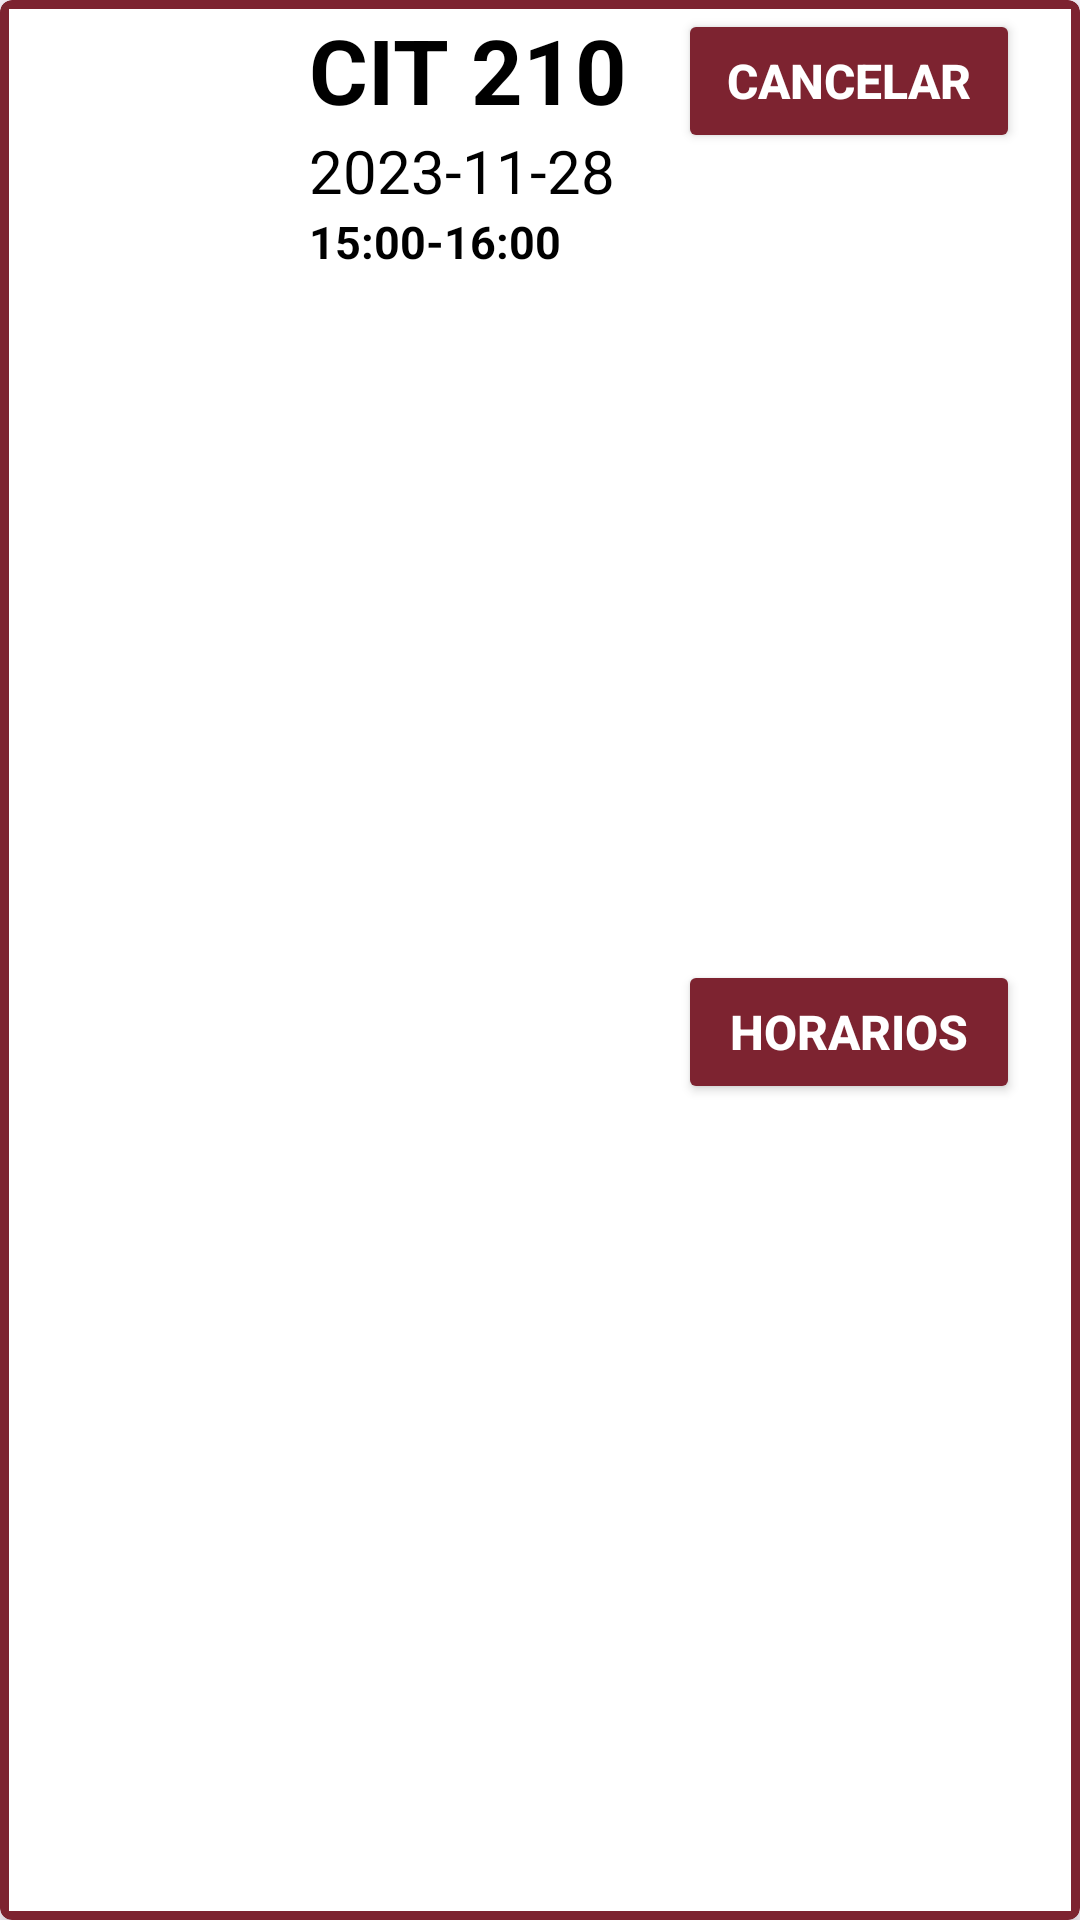

Produce the Android XML layout that renders to this screen, including the resource entries it uses.
<!-- AndroidManifest.xml: application theme Theme.ReservaUVG -->
<!-- res/layout/aula_reservada.xml -->
<?xml version="1.0" encoding="utf-8"?>
<androidx.cardview.widget.CardView xmlns:android="http://schemas.android.com/apk/res/android"
    xmlns:card_view="http://schemas.android.com/apk/res-auto"
    xmlns:tools="http://schemas.android.com/tools"
    android:id="@+id/cardviewguardada"
    android:layout_width="match_parent"
    android:layout_height="wrap_content"
    android:layout_margin="12dp"
    style="@style/CardViewStyle"
    card_view:cardCornerRadius="4dp"
    card_view:cardElevation="4dp"
    card_view:contentPadding="3dp">


    <androidx.constraintlayout.widget.ConstraintLayout
        android:layout_width="match_parent"
        android:layout_height="match_parent"
        android:padding="0dp"
        android:id="@+id/layoutguardado"
        style="@style/RelativeStyleforcard"
        android:radius="10dp">

        <ImageView
            android:id="@+id/item_imagesave"
            android:layout_width="100dp"
            android:layout_height="100dp"
            card_view:layout_constraintBottom_toBottomOf="parent"
            card_view:layout_constraintStart_toStartOf="parent"
            card_view:layout_constraintTop_toTopOf="parent"></ImageView>

        <TextView
            android:id="@+id/item_titulesave"
            style="@style/TextColor"
            android:layout_width="wrap_content"
            android:layout_height="wrap_content"
            android:text="CIT 210"
            android:textSize="30sp"
            android:textStyle="bold"
            card_view:layout_constraintStart_toEndOf="@+id/item_imagesave"
            card_view:layout_constraintTop_toTopOf="parent"></TextView>

        <TextView
            android:id="@+id/textofecha"
            style="@style/TextColor"
            android:layout_width="wrap_content"
            android:layout_height="wrap_content"
            android:text="2023-11-28"
            android:textSize="20sp"
            card_view:layout_constraintStart_toEndOf="@+id/item_imagesave"
            card_view:layout_constraintTop_toBottomOf="@+id/item_titulesave"></TextView>

        <TextView
            android:id="@+id/text_horario"
            style="@style/TextColor"
            android:layout_width="wrap_content"
            android:layout_height="wrap_content"
            android:text="15:00-16:00"
            android:textSize="15sp"
            android:textStyle="bold"
            card_view:layout_constraintStart_toStartOf="@+id/textofecha"
            card_view:layout_constraintTop_toBottomOf="@+id/textofecha"></TextView>

        <Button
            android:id="@+id/button_cancelar"
            style="@style/BottonStyle"
            android:layout_width="114dp"
            android:layout_height="wrap_content"
            android:text="Cancelar"
            android:textAlignment="center"
            android:textSize="16sp"
            android:textStyle="bold"
            card_view:layout_constraintEnd_toEndOf="parent"
            card_view:layout_constraintStart_toEndOf="@+id/item_titulesave"
            card_view:layout_constraintTop_toTopOf="parent" />

        <Button
            android:id="@+id/button_horariosguardados"
            style="@style/BottonStyle"
            android:layout_width="114dp"
            android:layout_height="wrap_content"
            android:text="Horarios"
            android:textAlignment="center"
            android:textSize="16sp"
            android:textStyle="bold"
            card_view:layout_constraintBottom_toBottomOf="parent"
            card_view:layout_constraintEnd_toEndOf="parent"
            card_view:layout_constraintStart_toEndOf="@+id/item_titulesave"
            card_view:layout_constraintTop_toBottomOf="@+id/button_cancelar" />



    </androidx.constraintlayout.widget.ConstraintLayout>
</androidx.cardview.widget.CardView>
<!-- resources referenced by this layout -->
<resources>
  <style name="BottonStyle">
          <item name="android:backgroundTint">@color/colorwidghet</item>
          <item name="android:textColor">@color/white</item>
      </style>
  <style name="CardViewStyle">
          <item name="cardBackgroundColor">@color/colorwidghet</item>
      </style>
  <style name="RelativeStyleforcard">
          <item name="android:background">@color/white</item>
      </style>
  <style name="TextColor">
          <item name="android:textColor">@color/black</item>
      </style>
  <style name="Theme.ReservaUVG" parent="Base.Theme.ReservaUVG" />
  <color name="colorwidghet">#7D2330</color>
  <color name="white">#FFFFFFFF</color>
  <color name="black">#FF000000</color>
  <style name="Base.Theme.ReservaUVG" parent="Theme.Material3.DayNight">
          <item name="colorPrimary">@color/colorfondo</item>
          <item name="colorPrimaryVariant">@color/colorfondo</item>
          
          <item name="colorOnPrimary">@color/colorfondoclaro</item>
  
          <item name="android:statusBarColor">@color/colorfondo</item>
      </style>
  <color name="colorfondo">#237D35</color>
  <color name="colorfondoclaro">#6ED583</color>
</resources>
